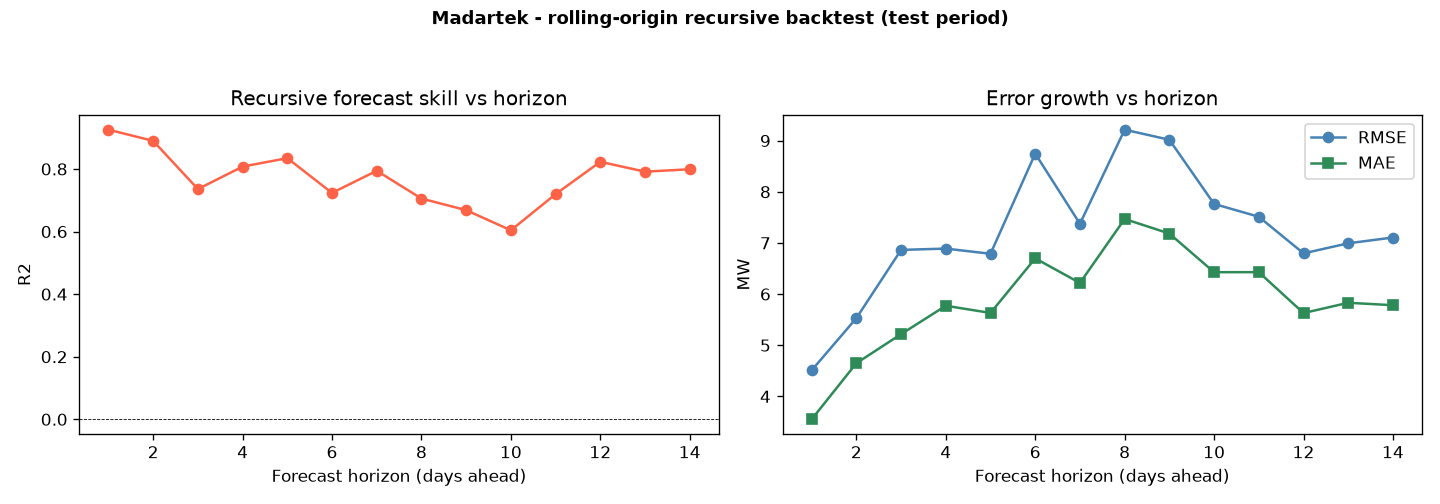

The table this chart was drawn from, first rows:
substation, model, horizon, n, r2, rmse, mae, mape_pct
Madartek, BiGRU, 1, 35, 0.9256, 4.51, 3.552, 4.607
Madartek, BiGRU, 2, 37, 0.8899, 5.529, 4.648, 6.384
Madartek, BiGRU, 3, 36, 0.7358, 6.864, 5.217, 6.985
Madartek, BiGRU, 4, 37, 0.8076, 6.889, 5.772, 7.467
Madartek, BiGRU, 5, 38, 0.8347, 6.788, 5.631, 6.937
Madartek, BiGRU, 6, 37, 0.7235, 8.746, 6.698, 8.267
Madartek, BiGRU, 7, 37, 0.7943, 7.374, 6.217, 8.013
Madartek, BiGRU, 8, 37, 0.7055, 9.213, 7.468, 9.827
Madartek, BiGRU, 9, 37, 0.6685, 9.016, 7.183, 10.1
Madartek, BiGRU, 10, 37, 0.6041, 7.762, 6.427, 8.929
Madartek, BiGRU, 11, 37, 0.7197, 7.512, 6.428, 8.354
Madartek, BiGRU, 12, 37, 0.8231, 6.796, 5.629, 7.59
Madartek, BiGRU, 13, 36, 0.7914, 6.993, 5.83, 7.663
Madartek, BiGRU, 14, 37, 0.7992, 7.106, 5.782, 7.762
